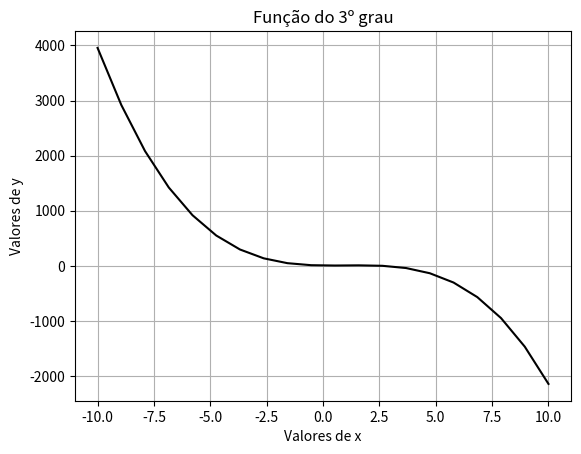

This figure's Python source:
# -*- coding: utf-8 -*-
"""
Created on Wed Mar 20 15:30:45 2019

INSTITUTO FEDERAL DE EDUCAÇÃO, CIÊNCIA E TECNOLOGIA DO PÁRA - IFPA ANANINDEUA

@author: 
[redacted]
        
        Discentes:
[redacted]
[redacted]
        
Grupo de Pesquisa: 
                 Gradiente de Modelagem Matemática e
                 Simulação Computacional - GM²SC
                 
Assunto: 
        Função Polinomial do 3º grau em Python

Nome do sript: funcao3

Disponível em: 

"""

# Importando Bibliotecas
# Biblioteca numpy: Operações matemáticas
 
import numpy as np
# Biblioteca matplotlib: Represntação Gráfica
import matplotlib.pyplot as plt

# Função do 3º grau : f3 = ax³ + bx² + cx + d
print('Coeficientes da Função do 3º grau')
# Coeficientes: a (a ≠ 0), b, c e d
a = -3
b = 9
c = -5
d = 6

print('Coeficiente: a =', a)
print('Coeficiente: b =', b)
print('Coeficiente: c =', c)
print('Coeficiente: d =', d)

# Variável independente: x
# Domínio da Função: (início, fim, número de pontos)
x = np.linspace(-10,10,20)
f3 = a*x**3 + b*x**2 + c*x + d

input("Pressione <enter> para representar graficamente")
print('')

# Representação Gráfica de f3
# Comando plot: (variável, função, 'cor da linha')
plt.plot(x,f3,'k')
plt.xlabel('Valores de x')
plt.ylabel('Valores de y')
plt.title('Função do 3º grau')
plt.grid(True)
plt.show()

print('=== Fim do Programa funcao3 ===')
print('')
input("Acione <Ctrl + l> para limpar o console")

